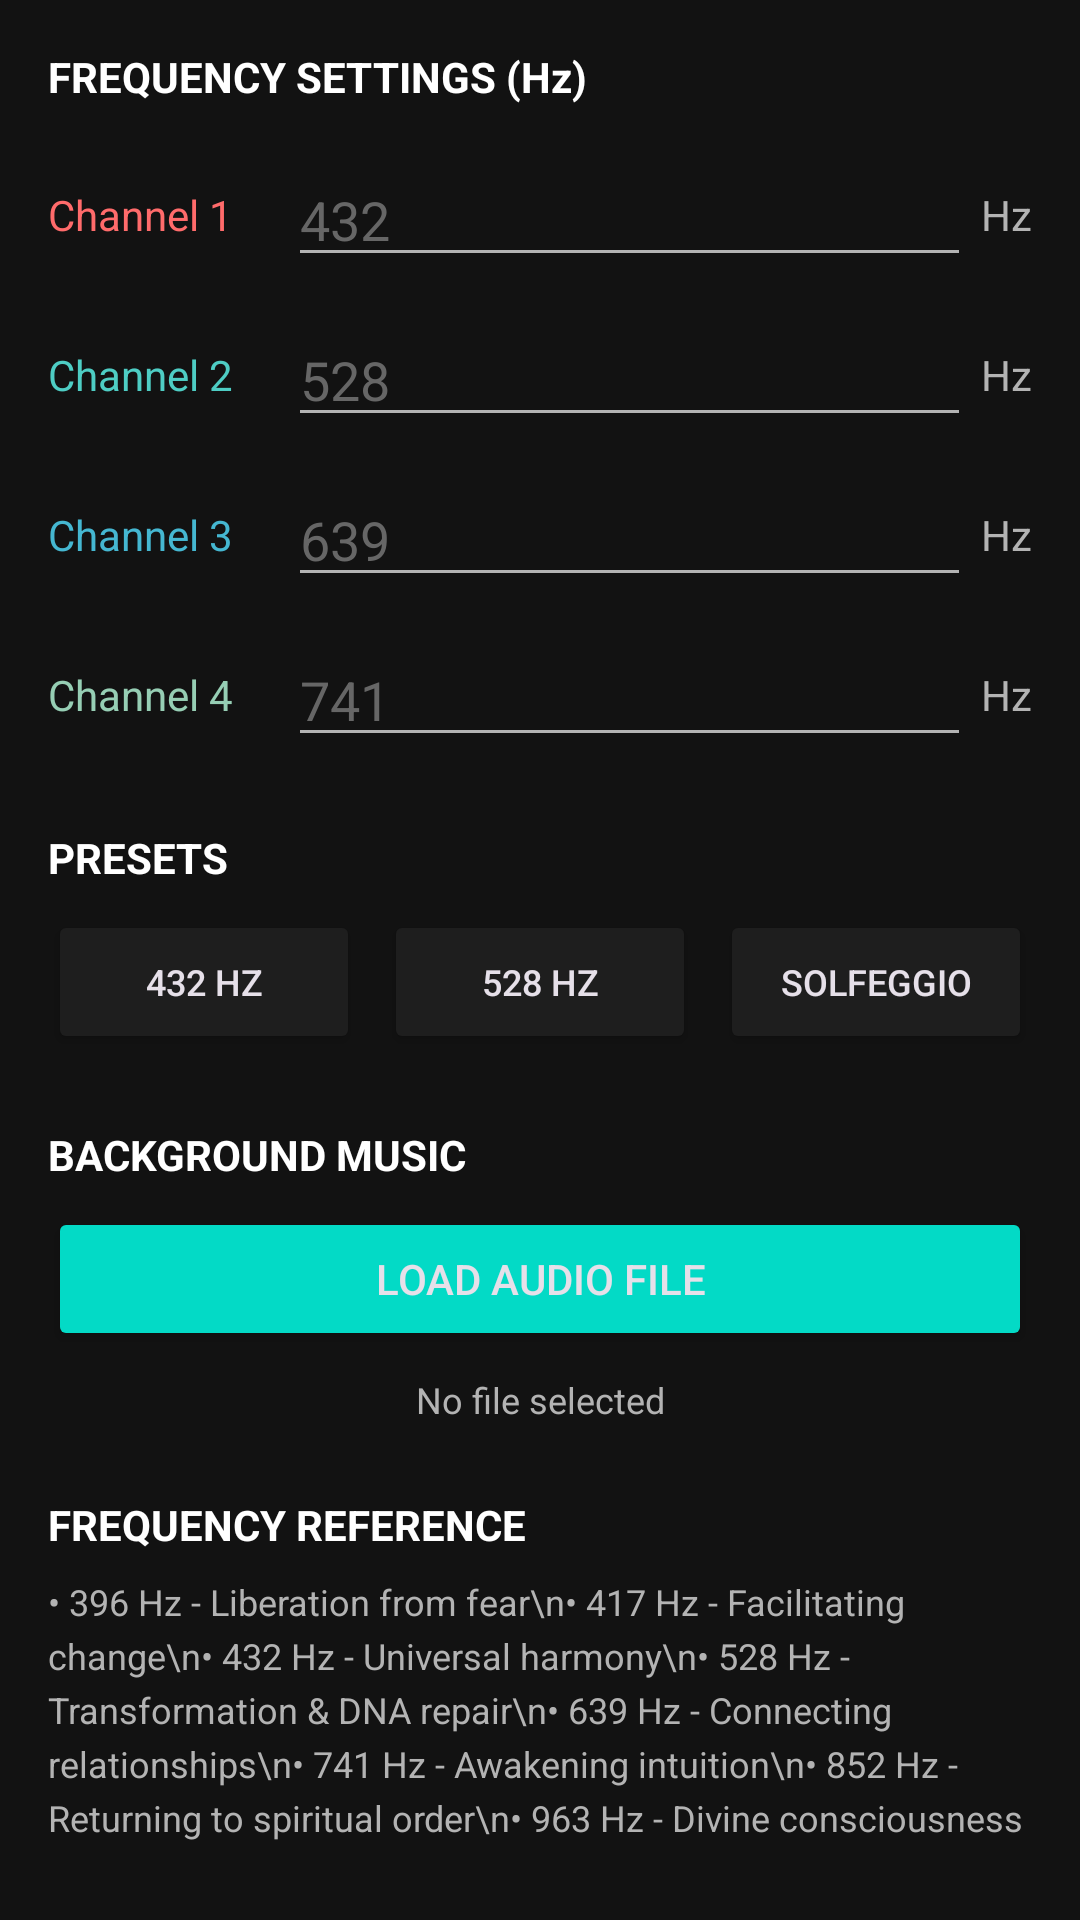

Here is an Android app screen rendered from its layout file. Give the layout XML and the strings, colors and styles it references.
<!-- AndroidManifest.xml: application theme Theme.SingingBowlApp -->
<!-- res/layout/fragment_sounds.xml -->
<?xml version="1.0" encoding="utf-8"?>
<ScrollView
    xmlns:android="http://schemas.android.com/apk/res/android"
    android:layout_width="match_parent"
    android:layout_height="match_parent"
    android:background="@color/background"
    android:fillViewport="true">

    <LinearLayout
        android:layout_width="match_parent"
        android:layout_height="wrap_content"
        android:orientation="vertical"
        android:padding="16dp">

        
        <TextView
            android:layout_width="wrap_content"
            android:layout_height="wrap_content"
            android:text="FREQUENCY SETTINGS (Hz)"
            android:textColor="@color/text_primary"
            android:textSize="14sp"
            android:textStyle="bold"
            android:layout_marginBottom="16dp"/>

        
        <LinearLayout
            android:layout_width="match_parent"
            android:layout_height="wrap_content"
            android:orientation="horizontal"
            android:gravity="center_vertical"
            android:layout_marginBottom="12dp">
            <TextView
                android:layout_width="80dp"
                android:layout_height="wrap_content"
                android:text="Channel 1"
                android:textColor="@color/channel1"
                android:textSize="14sp"/>
            <EditText
                android:id="@+id/editFreq1"
                android:layout_width="0dp"
                android:layout_height="wrap_content"
                android:layout_weight="1"
                android:inputType="number"
                android:textColor="@color/text_primary"
                android:backgroundTint="@color/text_secondary"
                android:hint="432"
                android:textColorHint="@color/text_hint"/>
            <TextView
                android:layout_width="wrap_content"
                android:layout_height="wrap_content"
                android:text=" Hz"
                android:textColor="@color/text_secondary"/>
        </LinearLayout>

        
        <LinearLayout
            android:layout_width="match_parent"
            android:layout_height="wrap_content"
            android:orientation="horizontal"
            android:gravity="center_vertical"
            android:layout_marginBottom="12dp">
            <TextView
                android:layout_width="80dp"
                android:layout_height="wrap_content"
                android:text="Channel 2"
                android:textColor="@color/channel2"
                android:textSize="14sp"/>
            <EditText
                android:id="@+id/editFreq2"
                android:layout_width="0dp"
                android:layout_height="wrap_content"
                android:layout_weight="1"
                android:inputType="number"
                android:textColor="@color/text_primary"
                android:backgroundTint="@color/text_secondary"
                android:hint="528"
                android:textColorHint="@color/text_hint"/>
            <TextView
                android:layout_width="wrap_content"
                android:layout_height="wrap_content"
                android:text=" Hz"
                android:textColor="@color/text_secondary"/>
        </LinearLayout>

        
        <LinearLayout
            android:layout_width="match_parent"
            android:layout_height="wrap_content"
            android:orientation="horizontal"
            android:gravity="center_vertical"
            android:layout_marginBottom="12dp">
            <TextView
                android:layout_width="80dp"
                android:layout_height="wrap_content"
                android:text="Channel 3"
                android:textColor="@color/channel3"
                android:textSize="14sp"/>
            <EditText
                android:id="@+id/editFreq3"
                android:layout_width="0dp"
                android:layout_height="wrap_content"
                android:layout_weight="1"
                android:inputType="number"
                android:textColor="@color/text_primary"
                android:backgroundTint="@color/text_secondary"
                android:hint="639"
                android:textColorHint="@color/text_hint"/>
            <TextView
                android:layout_width="wrap_content"
                android:layout_height="wrap_content"
                android:text=" Hz"
                android:textColor="@color/text_secondary"/>
        </LinearLayout>

        
        <LinearLayout
            android:layout_width="match_parent"
            android:layout_height="wrap_content"
            android:orientation="horizontal"
            android:gravity="center_vertical"
            android:layout_marginBottom="24dp">
            <TextView
                android:layout_width="80dp"
                android:layout_height="wrap_content"
                android:text="Channel 4"
                android:textColor="@color/channel4"
                android:textSize="14sp"/>
            <EditText
                android:id="@+id/editFreq4"
                android:layout_width="0dp"
                android:layout_height="wrap_content"
                android:layout_weight="1"
                android:inputType="number"
                android:textColor="@color/text_primary"
                android:backgroundTint="@color/text_secondary"
                android:hint="741"
                android:textColorHint="@color/text_hint"/>
            <TextView
                android:layout_width="wrap_content"
                android:layout_height="wrap_content"
                android:text=" Hz"
                android:textColor="@color/text_secondary"/>
        </LinearLayout>

        
        <TextView
            android:layout_width="wrap_content"
            android:layout_height="wrap_content"
            android:text="PRESETS"
            android:textColor="@color/text_primary"
            android:textSize="14sp"
            android:textStyle="bold"
            android:layout_marginBottom="8dp"/>

        <LinearLayout
            android:layout_width="match_parent"
            android:layout_height="wrap_content"
            android:orientation="horizontal"
            android:layout_marginBottom="24dp">

            <Button
                android:id="@+id/btnPreset432"
                android:layout_width="0dp"
                android:layout_height="wrap_content"
                android:layout_weight="1"
                android:text="432 Hz"
                android:textSize="12sp"
                android:backgroundTint="@color/surface"
                android:layout_marginEnd="4dp"/>

            <Button
                android:id="@+id/btnPreset528"
                android:layout_width="0dp"
                android:layout_height="wrap_content"
                android:layout_weight="1"
                android:text="528 Hz"
                android:textSize="12sp"
                android:backgroundTint="@color/surface"
                android:layout_marginHorizontal="4dp"/>

            <Button
                android:id="@+id/btnPresetCustom"
                android:layout_width="0dp"
                android:layout_height="wrap_content"
                android:layout_weight="1"
                android:text="Solfeggio"
                android:textSize="12sp"
                android:backgroundTint="@color/surface"
                android:layout_marginStart="4dp"/>
        </LinearLayout>

        
        <TextView
            android:layout_width="wrap_content"
            android:layout_height="wrap_content"
            android:text="BACKGROUND MUSIC"
            android:textColor="@color/text_primary"
            android:textSize="14sp"
            android:textStyle="bold"
            android:layout_marginBottom="8dp"/>

        <Button
            android:id="@+id/btnLoadBgm"
            android:layout_width="match_parent"
            android:layout_height="wrap_content"
            android:text="Load Audio File"
            android:backgroundTint="@color/secondary"
            android:layout_marginBottom="8dp"/>

        <TextView
            android:id="@+id/txtBgmFile"
            android:layout_width="match_parent"
            android:layout_height="wrap_content"
            android:text="No file selected"
            android:textColor="@color/text_secondary"
            android:textSize="12sp"
            android:gravity="center"/>

        
        <TextView
            android:layout_width="wrap_content"
            android:layout_height="wrap_content"
            android:text="FREQUENCY REFERENCE"
            android:textColor="@color/text_primary"
            android:textSize="14sp"
            android:textStyle="bold"
            android:layout_marginTop="24dp"
            android:layout_marginBottom="8dp"/>

        <TextView
            android:layout_width="match_parent"
            android:layout_height="wrap_content"
            android:text="• 396 Hz - Liberation from fear\n• 417 Hz - Facilitating change\n• 432 Hz - Universal harmony\n• 528 Hz - Transformation &amp; DNA repair\n• 639 Hz - Connecting relationships\n• 741 Hz - Awakening intuition\n• 852 Hz - Returning to spiritual order\n• 963 Hz - Divine consciousness"
            android:textColor="@color/text_secondary"
            android:textSize="12sp"
            android:lineSpacingExtra="4dp"/>

    </LinearLayout>
</ScrollView>
<!-- resources referenced by this layout -->
<resources>
  <color name="background">#121212</color>
  <color name="channel1">#FF6B6B</color>
  <color name="channel2">#4ECDC4</color>
  <color name="channel3">#45B7D1</color>
  <color name="channel4">#96CEB4</color>
  <color name="secondary">#03DAC6</color>
  <color name="surface">#1E1E1E</color>
  <color name="text_hint">#666666</color>
  <color name="text_primary">#FFFFFF</color>
  <color name="text_secondary">#B3B3B3</color>
  <style name="Theme.SingingBowlApp" parent="Theme.Material3.Dark.NoActionBar">
          <item name="colorPrimary">@color/primary</item>
          <item name="colorPrimaryVariant">@color/primary_variant</item>
          <item name="colorOnPrimary">@color/white</item>
          <item name="colorSecondary">@color/secondary</item>
          <item name="colorSecondaryVariant">@color/secondary_variant</item>
          <item name="colorOnSecondary">@color/black</item>
          <item name="android:colorBackground">@color/background</item>
          <item name="colorSurface">@color/surface</item>
          <item name="colorOnSurface">@color/text_primary</item>
          <item name="android:statusBarColor">@color/background</item>
          <item name="android:navigationBarColor">@color/surface</item>
      </style>
  <color name="primary">#6200EE</color>
  <color name="primary_variant">#3700B3</color>
  <color name="white">#FFFFFF</color>
  <color name="secondary_variant">#018786</color>
  <color name="black">#000000</color>
</resources>
